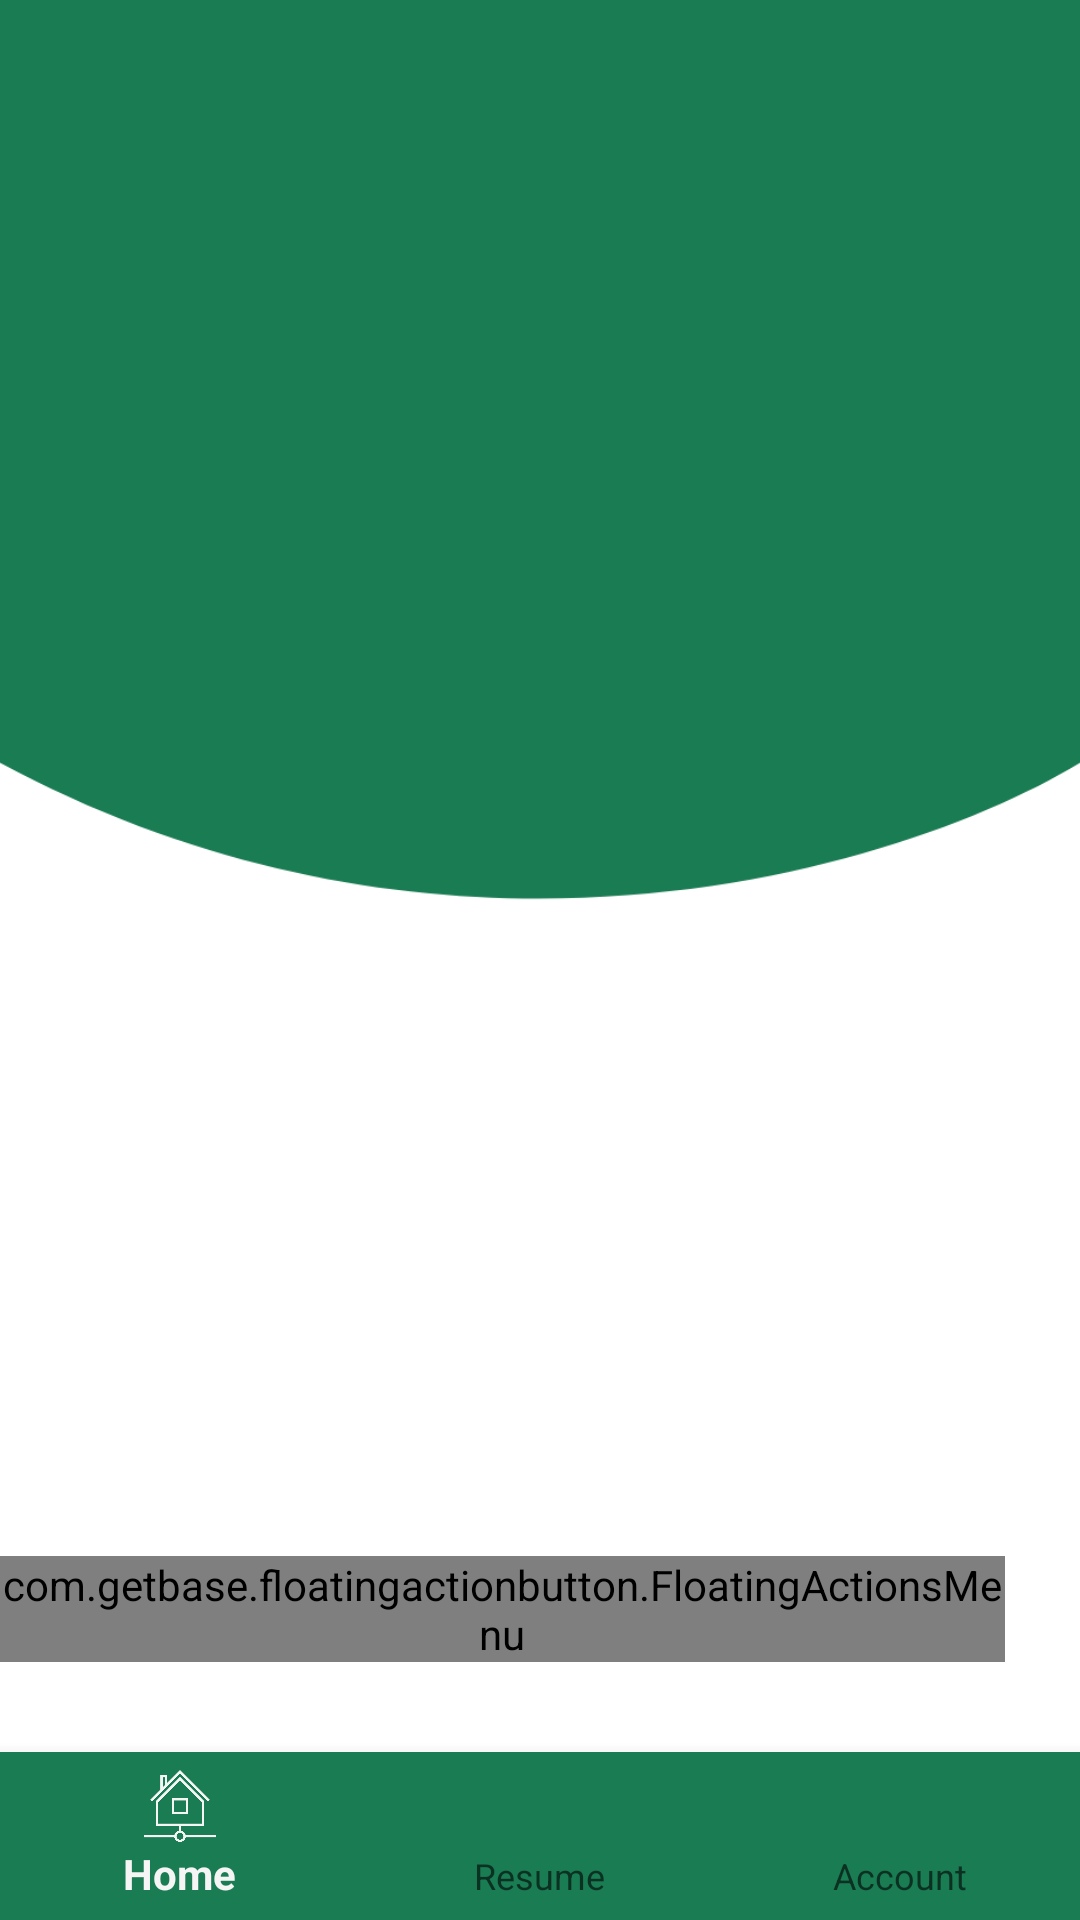

Here is an Android app screen rendered from its layout file. Give the layout XML and the strings, colors and styles it references.
<!-- AndroidManifest.xml: application theme Theme.AppCompat.DayNight.NoActionBar -->
<!-- res/layout/activity_menu.xml -->
<?xml version="1.0" encoding="utf-8"?>
<androidx.constraintlayout.widget.ConstraintLayout xmlns:android="http://schemas.android.com/apk/res/android"
    xmlns:app="http://schemas.android.com/apk/res-auto"
    xmlns:tools="http://schemas.android.com/tools"
    android:layout_width="match_parent"
    android:layout_height="match_parent"
    tools:context=".Activity_Menu">

    <ImageView
        android:id="@+id/imageView2"
        android:layout_width="match_parent"
        android:layout_height="match_parent"
        android:scaleType="centerCrop"
        android:src="@drawable/home_background"
        android:contentDescription="@string/background" />


    <FrameLayout
        android:layout_width="match_parent"
        android:layout_height="match_parent"
        android:layout_marginBottom="84dp"
        android:id="@+id/contenedorMenu"
        app:layout_constraintBottom_toBottomOf="parent" >
    </FrameLayout>

    <androidx.coordinatorlayout.widget.CoordinatorLayout
        android:layout_width="wrap_content"
        android:layout_height="wrap_content"
        android:layout_marginBottom="20dp"
        app:layout_constraintBottom_toTopOf="@+id/nav_bottom"
        app:layout_constraintEnd_toEndOf="parent">

        <com.getbase.floatingactionbutton.FloatingActionsMenu
            android:layout_width="wrap_content"
            android:layout_height="wrap_content"
            android:layout_marginEnd="25dp"
            android:layout_marginBottom="10dp"
            app:fab_addButtonColorNormal="@color/purple_200"
            app:fab_expandDirection="up"
            app:fab_labelStyle="@style/btnFlotante"
            app:layout_constraintBottom_toTopOf="@+id/linearLayout4"
            app:layout_constraintEnd_toEndOf="parent">

            <com.getbase.floatingactionbutton.FloatingActionButton
                android:id="@+id/btnBolsillo"
                android:layout_width="wrap_content"
                android:layout_height="wrap_content"
                app:fab_colorPressed="@color/purple_500"
                app:fab_colorNormal="@color/white"
                app:fab_icon="@drawable/bolsillo_64px"
                app:fab_size="mini"
                app:fab_title="@string/menuBolsillos" />

            <com.getbase.floatingactionbutton.FloatingActionButton
                android:id="@+id/btnTarjeta"
                android:layout_width="wrap_content"
                android:layout_height="wrap_content"
                app:fab_colorPressed="@color/purple_500"
                app:fab_colorNormal="@color/white"
                app:fab_icon="@drawable/target_64px"
                app:fab_size="mini"
                app:fab_title="@string/menuTarjeta" />

            <com.getbase.floatingactionbutton.FloatingActionButton
                android:id="@+id/btnTransferencia"
                android:layout_width="wrap_content"
                android:layout_height="wrap_content"
                app:fab_colorPressed="@color/purple_500"
                app:fab_colorNormal="@color/white"
                app:fab_icon="@drawable/transfer_64px"
                app:fab_size="mini"
                app:fab_title="@string/menuTransferencia" />

        </com.getbase.floatingactionbutton.FloatingActionsMenu>

    </androidx.coordinatorlayout.widget.CoordinatorLayout>

    <com.google.android.material.bottomnavigation.BottomNavigationView
        android:layout_width="match_parent"
        android:layout_height="wrap_content"
        android:id="@+id/nav_bottom"
        app:menu="@menu/bottom_navigation_menu"
        android:background="@color/purple_200"
        app:layout_constraintBottom_toBottomOf="parent" />

</androidx.constraintlayout.widget.ConstraintLayout>
<!-- resources referenced by this layout -->
<resources>
  <color name="purple_200">#1A7C53</color>
  <color name="purple_500">#82FB87</color>
  <color name="white">#FFFFFFFF</color>
  <!-- drawable bolsillo_64px: png bitmap (drawable-v24, 2334 bytes) -->
  <!-- drawable home_background (drawable) -->
  <vector xmlns:android="http://schemas.android.com/apk/res/android"
      android:width="390dp"
      android:height="844dp"
      android:viewportWidth="390"
      android:viewportHeight="844">
    <path
        android:pathData="M0,0h390v844h-390z"
        android:fillColor="#ffffff"/>
    <path
        android:pathData="M390,0H0V350.94C165.41,439.79 328.92,387.96 390,350.94V0Z"
        android:fillColor="#1A7C53"/>
  </vector>
  <!-- drawable transfer_64px: png bitmap (drawable-v24, 952 bytes) -->
  <string name="background">background</string>
  <string name="menuBolsillos">Pocket</string>
  <string name="menuTarjeta">Card</string>
  <string name="menuTransferencia">Transfer</string>
  <style name="btnFlotante">
          <item name="android:background">@drawable/btn_flotante</item>
          <item name="android:textColor">@color/white</item>
      </style>
  <!-- drawable btn_flotante (drawable) -->
  <?xml version="1.0" encoding="utf-8"?>
  <shape android:shape="rectangle" xmlns:android="http://schemas.android.com/apk/res/android">
  
      <corners
          android:bottomLeftRadius="500dp"
          android:topLeftRadius="500dp" />
      <solid android:color="@color/purple_200"/>
      <padding
          android:left="20dp"
          android:right="10dp"
          android:top="7dp"
          android:bottom="7dp"/>
  
  </shape>
</resources>
